Photos from the image-classification dataset "Augmented Dataset" in the GitHub repository Vipransh-Agarwal/Parkinsons-Detector. Its 2 classes are: healthy, parkinson.

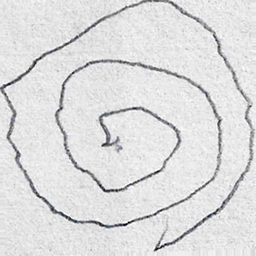
Label: parkinson

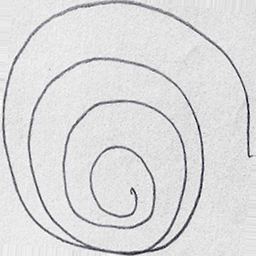
Label: healthy

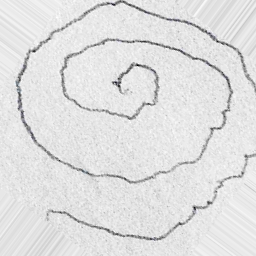
Label: parkinson

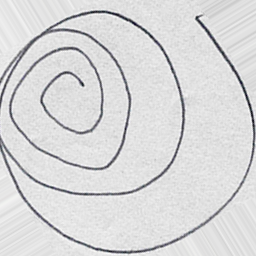
Label: healthy

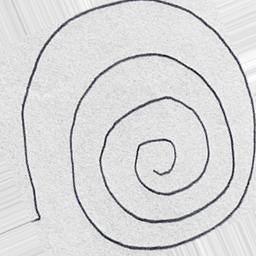
Label: healthy

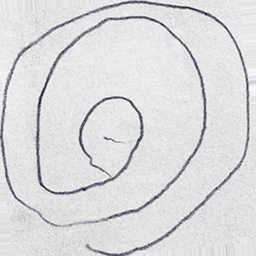
Label: parkinson
